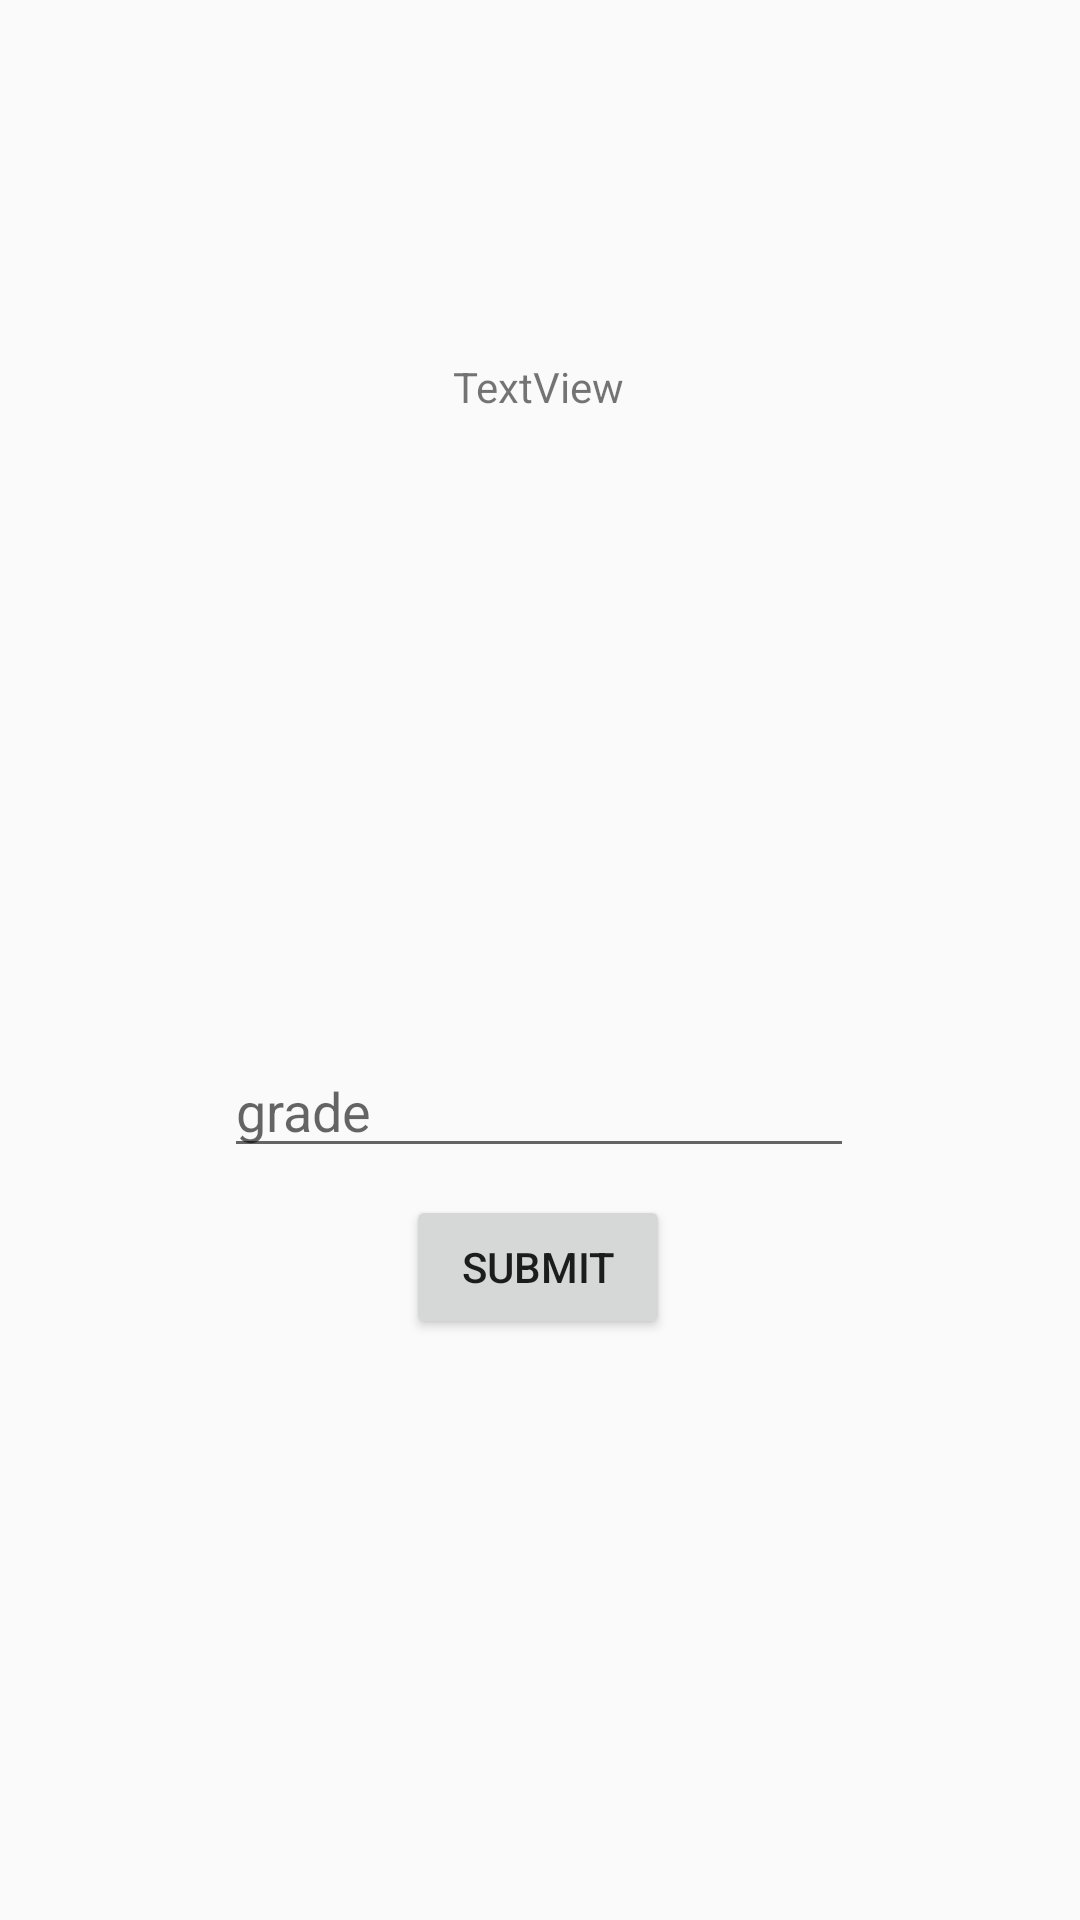

Layout XML and referenced resources for this Android screen:
<!-- AndroidManifest.xml: application theme Theme.Homework1 -->
<!-- res/layout/fragment_training_grading.xml -->
<?xml version="1.0" encoding="utf-8"?>
<androidx.constraintlayout.widget.ConstraintLayout xmlns:android="http://schemas.android.com/apk/res/android"
    xmlns:app="http://schemas.android.com/apk/res-auto"
    xmlns:tools="http://schemas.android.com/tools"
    android:id="@+id/frameLayout4"
    android:layout_width="match_parent"
    android:layout_height="match_parent"
    tools:context=".TrainingGradingFragment" >

    <Button
        android:id="@+id/grading_submit"
        android:layout_width="wrap_content"
        android:layout_height="wrap_content"
        android:text="submit"
        app:layout_constraintBottom_toBottomOf="parent"
        app:layout_constraintEnd_toEndOf="parent"
        app:layout_constraintHorizontal_bias="0.498"
        app:layout_constraintStart_toStartOf="parent"
        app:layout_constraintTop_toTopOf="parent"
        app:layout_constraintVertical_bias="0.673" />

    <TextView
        android:id="@+id/grading_title"
        android:layout_width="wrap_content"
        android:layout_height="wrap_content"
        android:text="TextView"
        app:layout_constraintBottom_toBottomOf="parent"
        app:layout_constraintEnd_toEndOf="parent"
        app:layout_constraintHorizontal_bias="0.498"
        app:layout_constraintStart_toStartOf="parent"
        app:layout_constraintTop_toTopOf="parent"
        app:layout_constraintVertical_bias="0.192" />

    <EditText
        android:id="@+id/Grade"
        android:layout_width="wrap_content"
        android:layout_height="wrap_content"
        android:ems="10"
        android:hint="grade"
        android:inputType="number"
        android:text=""
        app:layout_constraintBottom_toTopOf="@+id/grading_submit"
        app:layout_constraintEnd_toEndOf="parent"
        app:layout_constraintHorizontal_bias="0.497"
        app:layout_constraintStart_toStartOf="parent"
        app:layout_constraintTop_toTopOf="parent"
        app:layout_constraintVertical_bias="0.975" />
</androidx.constraintlayout.widget.ConstraintLayout>
<!-- resources referenced by this layout -->
<resources>
  <style name="Theme.Homework1" parent="Theme.AppCompat.Light.DarkActionBar">
          
          <item name="colorPrimary">@color/purple_500</item>
          <item name="colorPrimaryDark">@color/purple_700</item>
          <item name="colorAccent">@color/teal_200</item>
          
      </style>
  <!-- not gathered from this repository: default colours our renderer supplied (Android Studio template values) -->
  <color name="purple_500">#FF6200EE</color>
  <color name="purple_700">#FF3700B3</color>
  <color name="teal_200">#FF03DAC5</color>
</resources>
